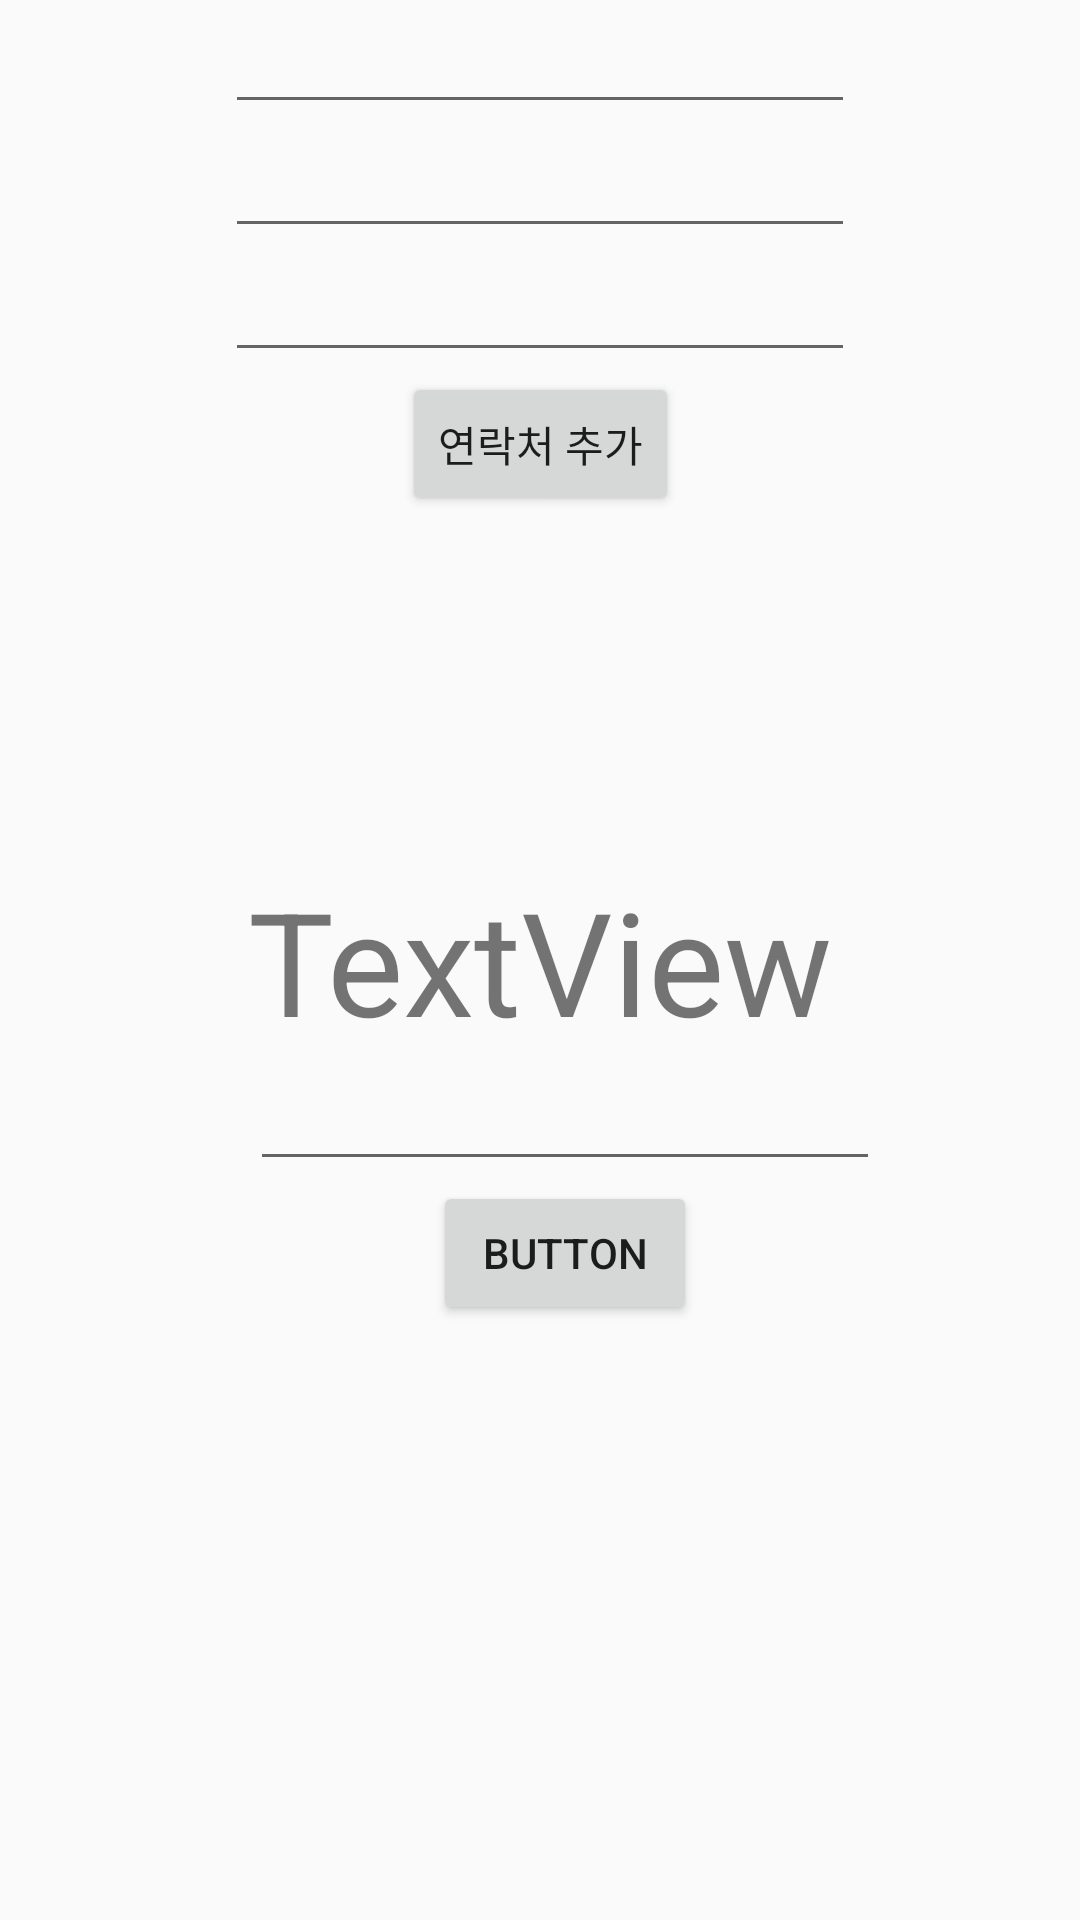

Write the Android layout XML for this screen, with the resource values it uses.
<!-- AndroidManifest.xml: application theme Theme.FullStackApplication -->
<!-- res/layout/fragment_1.xml -->
<?xml version="1.0" encoding="utf-8"?>
<androidx.constraintlayout.widget.ConstraintLayout xmlns:android="http://schemas.android.com/apk/res/android"
    xmlns:app="http://schemas.android.com/apk/res-auto"
    xmlns:tools="http://schemas.android.com/tools"
    android:id="@+id/clHome"
    android:layout_width="match_parent"
    android:layout_height="match_parent"
    tools:context=".Fragment.Fragment1">

    <TextView
        android:id="@+id/tvMsg"
        android:layout_width="wrap_content"
        android:layout_height="wrap_content"
        android:text="TextView"
        android:textSize="48sp"
        app:layout_constraintBottom_toBottomOf="parent"
        app:layout_constraintEnd_toEndOf="parent"
        app:layout_constraintStart_toStartOf="parent"
        app:layout_constraintTop_toTopOf="parent" />

    <EditText
        android:id="@+id/etName"
        android:layout_width="wrap_content"
        android:layout_height="wrap_content"
        android:layout_marginStart="16dp"
        android:ems="10"
        android:inputType="textPersonName"
        app:layout_constraintEnd_toEndOf="@+id/tvMsg"
        app:layout_constraintStart_toStartOf="@+id/tvMsg"
        app:layout_constraintTop_toBottomOf="@+id/tvMsg" />

    <Button
        android:id="@+id/btnSend"
        android:layout_width="wrap_content"
        android:layout_height="wrap_content"
        android:text="Button"
        app:layout_constraintEnd_toEndOf="@+id/etName"
        app:layout_constraintStart_toStartOf="@+id/etName"
        app:layout_constraintTop_toBottomOf="@+id/etName" />

    <EditText
        android:id="@+id/etContactName"
        android:layout_width="wrap_content"
        android:layout_height="wrap_content"
        android:ems="10"
        android:inputType="textPersonName"
        app:layout_constraintEnd_toEndOf="parent"
        app:layout_constraintStart_toStartOf="parent"
        app:layout_constraintTop_toTopOf="parent" />

    <EditText
        android:id="@+id/etContactAge"
        android:layout_width="wrap_content"
        android:layout_height="wrap_content"
        android:ems="10"
        android:inputType="textPersonName"
        app:layout_constraintEnd_toEndOf="@+id/etContactName"
        app:layout_constraintStart_toStartOf="@+id/etContactName"
        app:layout_constraintTop_toBottomOf="@+id/etContactName" />

    <EditText
        android:id="@+id/etContactTel"
        android:layout_width="wrap_content"
        android:layout_height="wrap_content"
        android:ems="10"
        android:inputType="textPersonName"
        app:layout_constraintEnd_toEndOf="@+id/etContactAge"
        app:layout_constraintStart_toStartOf="@+id/etContactAge"
        app:layout_constraintTop_toBottomOf="@+id/etContactAge" />

    <Button
        android:id="@+id/btnContact"
        android:layout_width="wrap_content"
        android:layout_height="wrap_content"
        android:text="연락처 추가"
        app:layout_constraintEnd_toEndOf="@+id/etContactTel"
        app:layout_constraintStart_toStartOf="@+id/etContactTel"
        app:layout_constraintTop_toBottomOf="@+id/etContactTel" />
</androidx.constraintlayout.widget.ConstraintLayout>
<!-- resources referenced by this layout -->
<resources>
  <style name="Theme.FullStackApplication" parent="Theme.AppCompat.Light">
  
          <item name="windowNoTitle">true</item>
          
          <item name="colorPrimary">@color/purple_500</item>
          <item name="colorPrimaryVariant">@color/mainColor</item>
          <item name="colorOnPrimary">@color/white</item>
          
          <item name="colorSecondary">@color/teal_200</item>
          <item name="colorSecondaryVariant">@color/teal_700</item>
          <item name="colorOnSecondary">@color/black</item>
          
          <item name="android:statusBarColor">?attr/colorPrimaryVariant</item>
          
      </style>
  <color name="purple_500">#FF6200EE</color>
  <color name="mainColor">#ffd400</color>
  <color name="white">#FFFFFFFF</color>
  <color name="teal_200">#FF03DAC5</color>
  <color name="teal_700">#FF018786</color>
  <color name="black">#FF000000</color>
</resources>
